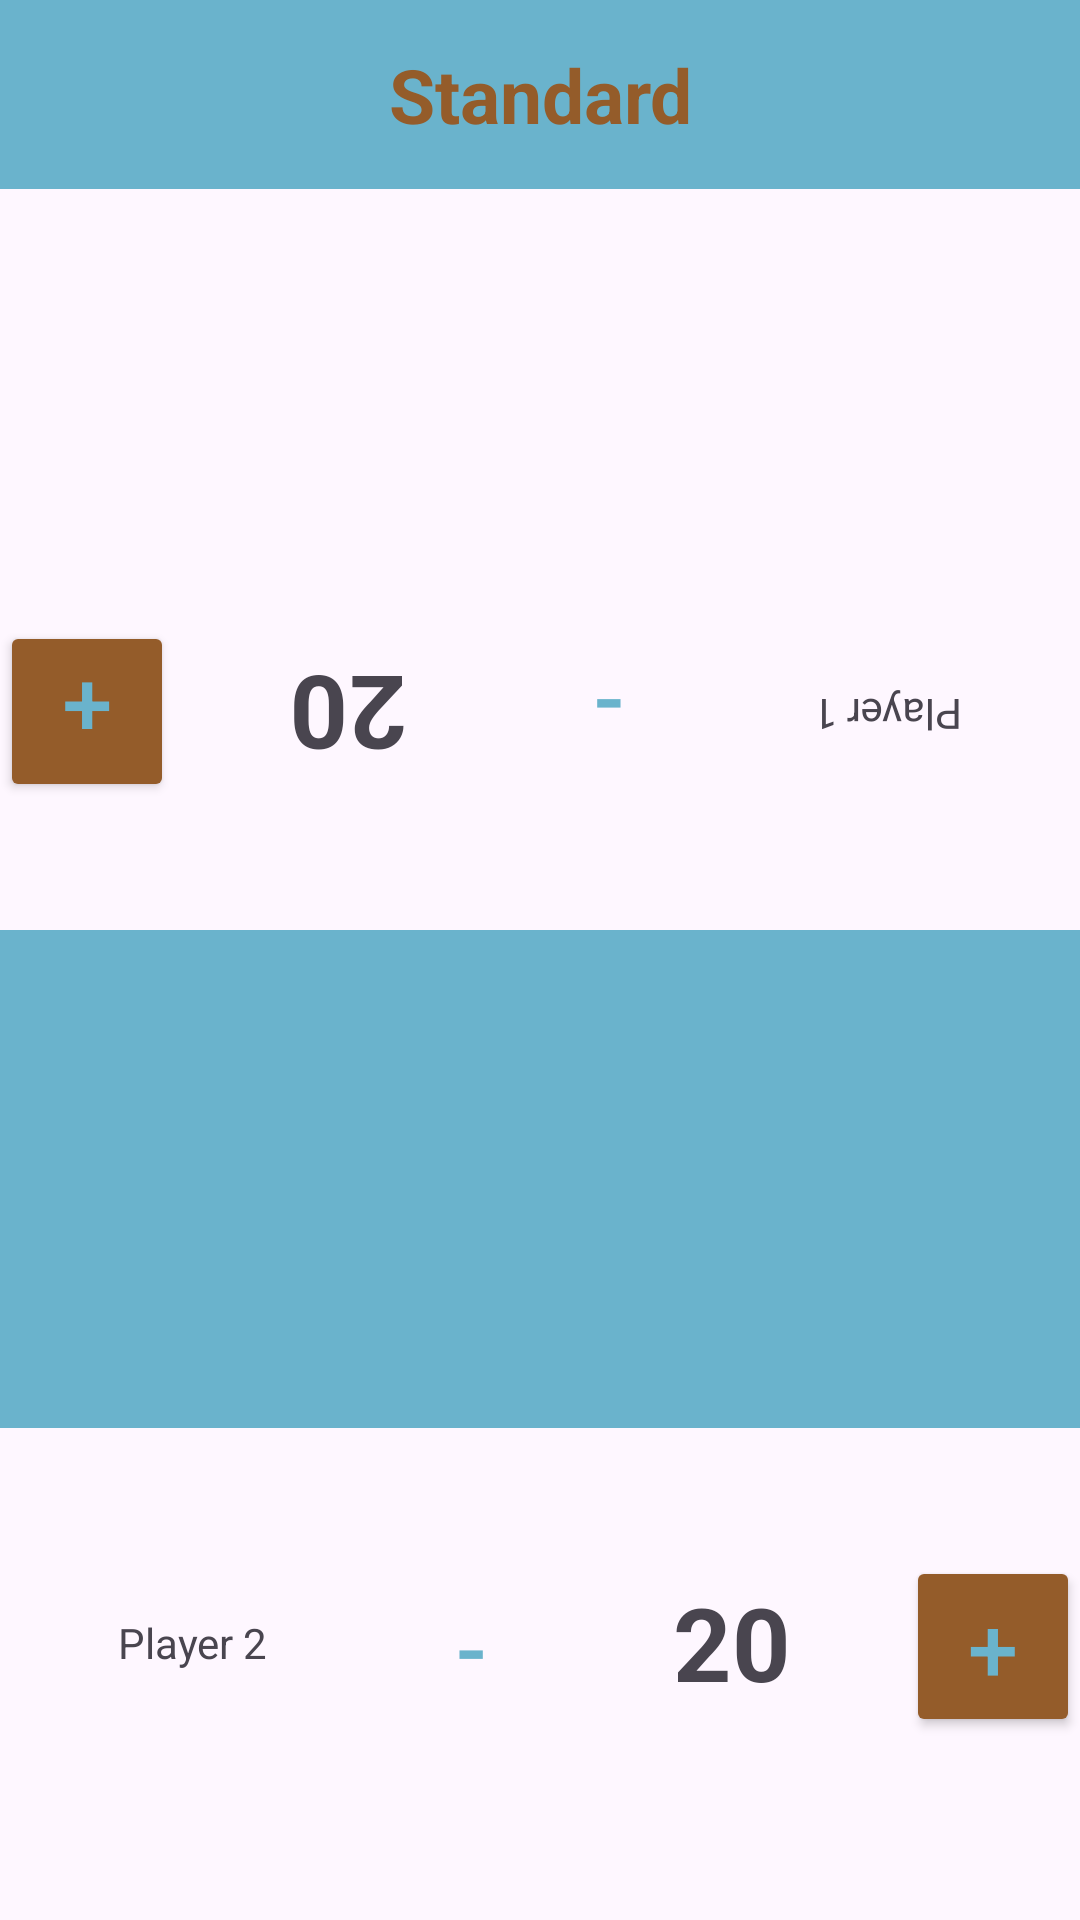

Write the Android layout XML for this screen, with the resource values it uses.
<!-- AndroidManifest.xml: application theme Theme.MagicLife -->
<!-- res/layout/activity_std2_ply.xml -->
<?xml version="1.0" encoding="utf-8"?>
<LinearLayout xmlns:android="http://schemas.android.com/apk/res/android"
    xmlns:app="http://schemas.android.com/apk/res-auto"
    xmlns:tools="http://schemas.android.com/tools"
    android:layout_width="match_parent"
    android:layout_height="match_parent"
    android:orientation="vertical"
    tools:context=".Std2PlyActivity">

    <TextView
        android:id="@+id/textViewTitleTopS2p"
        android:layout_width="match_parent"
        android:textAlignment="center"
        android:gravity="center"
        android:layout_height="63dp"
        android:text="@string/standard"
        android:background="@color/lightblue"
        android:textSize="25sp"
        android:textColor="@color/brown"
        android:textStyle="bold"/>

    <TextView
        android:id="@+id/textViewBlankTop"
        android:layout_width="match_parent"
        android:layout_height="104dp" />

    <LinearLayout
        android:id="@+id/st_2Pl_P1_layout"
        android:layout_width="match_parent"
        android:layout_height="143dp"
        android:orientation="horizontal"
        android:rotation="180">

        <TextView
            android:id="@+id/st_2pl_p1_Name"
            android:layout_width="match_parent"
            android:layout_height="match_parent"
            android:layout_weight="1"
            android:background="@drawable/wubrg"
            android:gravity="center"
            android:onClick="playerName"
            android:text="@string/p1" />

        <Button
            android:id="@+id/st_2pl_p1_button_minus"
            android:layout_width="58dp"
            android:layout_height="wrap_content"
            android:background="@null"
            android:onClick="incrementDecrement"
            android:text="@string/minus"
            android:textColor="@color/lightblue"
            android:textSize="30sp"
            app:backgroundTint="@color/brown" />

        <TextView
            android:id="@+id/st_2pl_p1_text_life"
            android:layout_width="116dp"
            android:layout_height="143dp"
            android:gravity="center"
            android:text="@string/twenty"
            android:textAlignment="center"
            android:textSize="34sp"
            android:textStyle="bold" />

        <Button
            android:id="@+id/st_2pl_p1_button_plus"
            android:layout_width="58dp"
            android:layout_height="wrap_content"
            android:onClick="incrementDecrement"
            android:text="@string/plus"
            android:textSize="30sp"
            android:textColor="@color/lightblue"
            app:backgroundTint="@color/brown"/>
    </LinearLayout>

    <TextView
        android:id="@+id/textViewBlankMiddle"
        android:layout_width="match_parent"
        android:layout_height="166dp"
        android:background="@color/lightblue"/>

    <LinearLayout
        android:id="@+id/st_2Pl_P2_layout"
        android:layout_width="match_parent"
        android:layout_height="143dp"
        android:orientation="horizontal">

        <TextView
            android:id="@+id/st_2Pl_P2_Name"
            android:layout_width="match_parent"
            android:layout_height="match_parent"
            android:layout_weight="1"
            android:background="@drawable/wubrg"
            android:gravity="center"
            android:onClick="playerName"
            android:text="@string/p2"/>

        <Button
            android:id="@+id/st_2Pl_P2_button_minus"
            android:layout_width="58dp"
            android:layout_height="wrap_content"
            android:background="@null"
            android:onClick="incrementDecrement"
            android:text="@string/minus"
            android:textColor="@color/lightblue"
            android:textSize="30sp"
            app:backgroundTint="@color/brown" />

        <TextView
            android:id="@+id/st_2pl_p2_text_life"
            android:layout_width="116dp"
            android:layout_height="143dp"
            android:gravity="center"
            android:text="@string/twenty"
            android:textAlignment="center"
            android:textSize="34sp"
            android:textStyle="bold" />

        <Button
            android:id="@+id/st_2Pl_P2_button_plus"
            android:layout_width="58dp"
            android:layout_height="wrap_content"
            android:onClick="incrementDecrement"
            android:text="@string/plus"
            android:textColor="@color/lightblue"
            android:textSize="30sp"
            app:backgroundTint="@color/brown" />
    </LinearLayout>
</LinearLayout>
<!-- resources referenced by this layout -->
<resources>
  <color name="brown">#945C2A</color>
  <color name="lightblue">#6AB3CC</color>
  <string name="minus">-</string>
  <string name="p1">Player 1</string>
  <string name="p2">Player 2</string>
  <string name="plus">+</string>
  <string name="standard">Standard</string>
  <string name="twenty">20</string>
  <style name="Theme.MagicLife" parent="Base.Theme.MagicLife">
  
      <item name="windowNoTitle">true</item>
      </style>
  <style name="Base.Theme.MagicLife" parent="Theme.Material3.DayNight">
          
          
      </style>
</resources>
